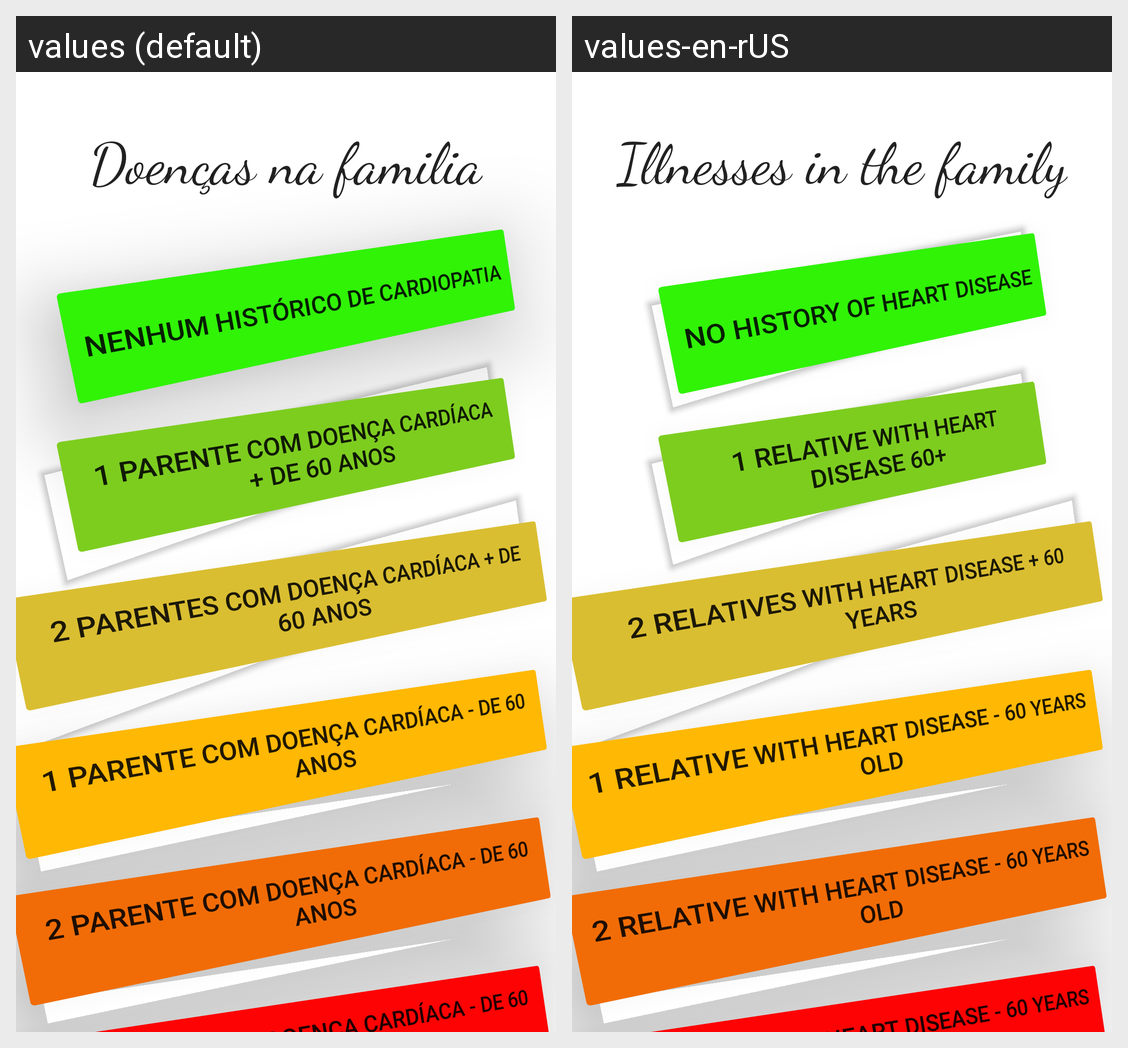

Locale-by-locale string values for the Android screen shown in this grid:
Android screen res/layout/activity_ilnes.xml rendered under 2 locales, left to right: values (default), values-en-rUS. Device: Nexus 5 (rendered at 1080×1920; each locale shown at half size, 540×960, under a caption strip naming it); theme Theme.TesteRiscoCardiaco.
Strings drawn on this screen, with the default value and each locale's value (text and hints the layout hard-codes, and strings that could not be matched under every locale, appear in the picture but are not listed):

nenhum_hist_rico_de_cardiopatia
  values: Nenhum histórico de cardiopatia
  values-en-rUS: No history of heart disease

doen_as_na_familia
  values: Doenças na familia
  values-en-rUS: Illnesses in the family

_1_parente_com_doen_a_card_aca__de_60_anos
  values: 1 parente com doença cardíaca + de 60 anos
  values-en-rUS: 1 relative with heart disease 60+

_2_parentes_com_doen_a_card_aca_de_60_anos
  values: 2 parentes com doença cardíaca + de 60 anos
  values-en-rUS: 2 relatives with heart disease + 60 years

_1_parente_com_doen_a_card_aca_de_60_anos
  values: 1 parente com doença cardíaca - de 60 anos
  values-en-rUS: 1 relative with heart disease - 60 years old

_2_parente_com_doen_a_card_aca_de_60_anos
  values: 2 parente com doença cardíaca - de 60 anos
  values-en-rUS: 2 relative with heart disease - 60 years old
